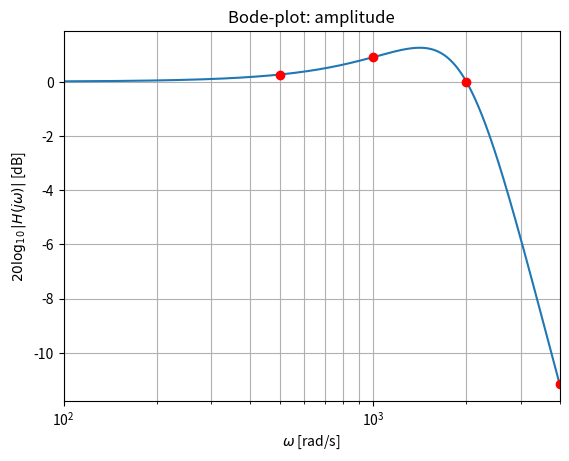
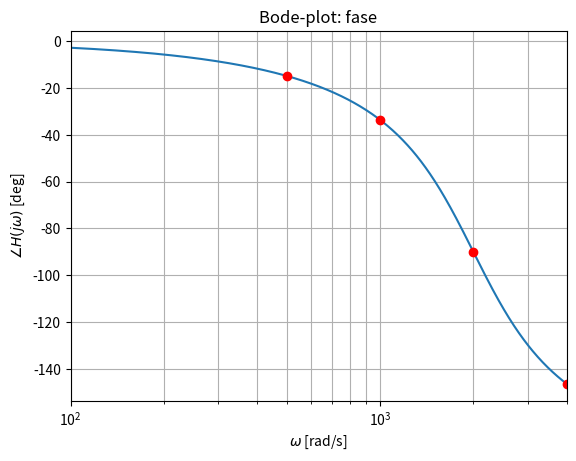

Recreate these plots in Python, in order.
import numpy as np
import matplotlib.pyplot as plt
import scipy.signal as sig

R = 10.0
L = 5e-3
C = 50e-6

omega_0 = 1/np.sqrt(L*C)
zeta = (R/2)*np.sqrt(C/L)

num = [omega_0**2]
den = [1, 2*zeta*omega_0, omega_0**2]
system = sig.TransferFunction(num, den)

w = np.logspace(2, np.log10(4000), 1000)

w_out, mag_db, phase_deg = sig.bode(system, w=w)

targets = np.array([500.0, 1000.0, 2000.0, 4000.0])
_, mag_db_pts, phase_deg_pts = sig.bode(system, w=targets)

# Amplitude
plt.figure()
plt.semilogx(w_out, mag_db)
plt.semilogx(targets, mag_db_pts, 'ro')
plt.xlim(100, 4000)
plt.grid(True, which="both")
plt.xlabel(r"$\omega$ [rad/s]")
plt.ylabel(r"$20\log_{10}|H(j\omega)|$ [dB]")
plt.title("Bode-plot: amplitude")
plt.show()

# Fase
plt.figure()
plt.semilogx(w_out, phase_deg)
plt.semilogx(targets, phase_deg_pts, 'ro')
plt.xlim(100, 4000)
plt.grid(True, which="both")
plt.xlabel(r"$\omega$ [rad/s]")
plt.ylabel(r"$\angle H(j\omega)$ [deg]")
plt.title("Bode-plot: fase")
plt.show()

# Konverter til lineær amplitude
# Hdb = 20*log10(H) => H = 10**(Hdb/20)
mag_lin_pts = 10**(mag_db_pts/20)

print("\nVerdier lest fra Bode-plot:\n")
print(" ω (rad/s) |   |H| (lin)   |   dB       |   Fase (deg)")
print("--------------------------------------------------------")

for w0, mlin, mdb, ph in zip(targets, mag_lin_pts, mag_db_pts, phase_deg_pts):
    print(f"{w0:8.0f}   |   {mlin:8.4f}    |  {mdb:7.2f}   |   {ph:8.2f}")
